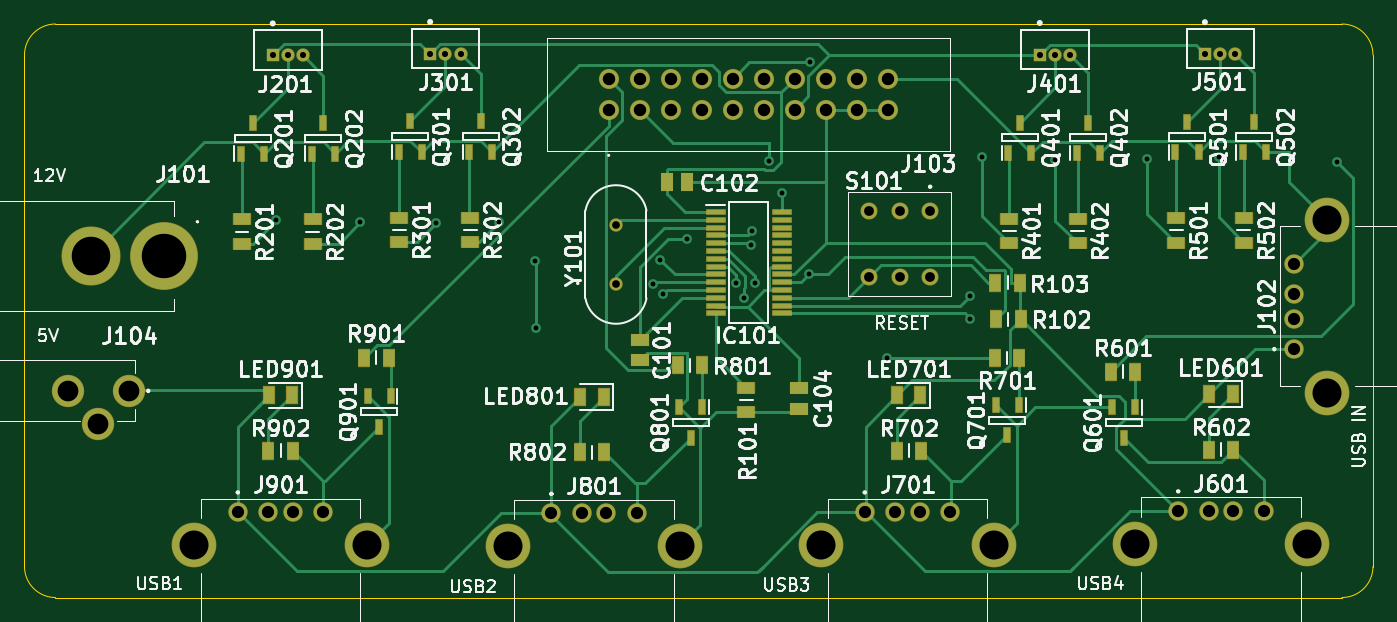
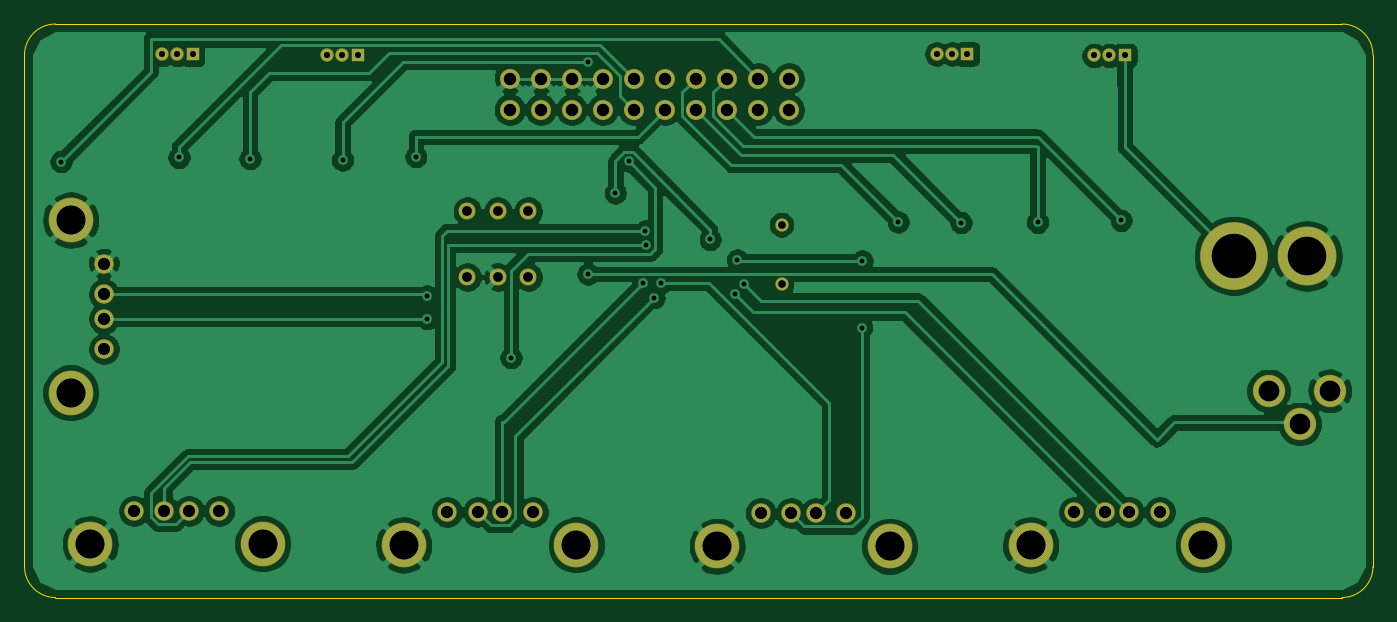
Circuit board: 10 layer files. Board 110.5 x 47.0 mm.
- bottom_copper: main-B_Cu.gbr (130106 bytes)
- bottom_mask: main-B_Mask.gbr (2922 bytes)
- paste: main-B_Paste.gbr (455 bytes)
- bottom_silk: main-B_SilkS.gbr (456 bytes)
- outline: main-Edge_Cuts.gbr (987 bytes)
- top_copper: main-F_Cu.gbr (31576 bytes)
- top_mask: main-F_Mask.gbr (6861 bytes)
- paste: main-F_Paste.gbr (4394 bytes)
- top_silk: main-F_SilkS.gbr (100834 bytes)
- drill: main.drl (1919 bytes)

=== bottom_copper: main-B_Cu.gbr (130106 bytes, source omitted) ===
=== bottom_mask: main-B_Mask.gbr ===
%TF.GenerationSoftware,KiCad,Pcbnew,(5.1.6)-1*%
%TF.CreationDate,2020-10-27T11:33:51-07:00*%
%TF.ProjectId,main,6d61696e-2e6b-4696-9361-645f70636258,rev?*%
%TF.SameCoordinates,Original*%
%TF.FileFunction,Soldermask,Bot*%
%TF.FilePolarity,Negative*%
%FSLAX46Y46*%
G04 Gerber Fmt 4.6, Leading zero omitted, Abs format (unit mm)*
G04 Created by KiCad (PCBNEW (5.1.6)-1) date 2020-10-27 11:33:51*
%MOMM*%
%LPD*%
G01*
G04 APERTURE LIST*
%ADD10C,1.100000*%
%ADD11C,1.400000*%
%ADD12C,3.670000*%
%ADD13C,1.600000*%
%ADD14R,1.100000X1.100000*%
%ADD15C,2.650000*%
%ADD16C,1.650000*%
%ADD17C,4.840000*%
%ADD18C,5.560000*%
G04 APERTURE END LIST*
D10*
%TO.C,Y101*%
X125933200Y-95184900D03*
X125933200Y-100064900D03*
%TD*%
D11*
%TO.C,S101*%
X146674200Y-99474000D03*
X149174200Y-99474000D03*
X151674200Y-99474000D03*
X146674200Y-94074000D03*
X149174200Y-94074000D03*
X151674200Y-94074000D03*
%TD*%
D12*
%TO.C,J901*%
X105520400Y-121421100D03*
X91380400Y-121421100D03*
D13*
X101950400Y-118711100D03*
X99450400Y-118711100D03*
X97450400Y-118711100D03*
X94950400Y-118711100D03*
%TD*%
D12*
%TO.C,J801*%
X131204033Y-121535400D03*
X117064033Y-121535400D03*
D13*
X127634033Y-118825400D03*
X125134033Y-118825400D03*
X123134033Y-118825400D03*
X120634033Y-118825400D03*
%TD*%
D12*
%TO.C,J701*%
X156887666Y-121421100D03*
X142747666Y-121421100D03*
D13*
X153317666Y-118711100D03*
X150817666Y-118711100D03*
X148817666Y-118711100D03*
X146317666Y-118711100D03*
%TD*%
D12*
%TO.C,J601*%
X182571300Y-121332200D03*
X168431300Y-121332200D03*
D13*
X179001300Y-118622200D03*
X176501300Y-118622200D03*
X174501300Y-118622200D03*
X172001300Y-118622200D03*
%TD*%
D10*
%TO.C,J501*%
X176687800Y-81216500D03*
X175437800Y-81216500D03*
D14*
X174187800Y-81216500D03*
%TD*%
D10*
%TO.C,J401*%
X163155000Y-81280000D03*
X161905000Y-81280000D03*
D14*
X160655000Y-81280000D03*
%TD*%
D10*
%TO.C,J301*%
X113205900Y-81191100D03*
X111955900Y-81191100D03*
D14*
X110705900Y-81191100D03*
%TD*%
D10*
%TO.C,J201*%
X100310000Y-81318100D03*
X99060000Y-81318100D03*
D14*
X97810000Y-81318100D03*
%TD*%
D15*
%TO.C,J104*%
X83472400Y-111500900D03*
X81012400Y-108800900D03*
X86012400Y-108800900D03*
%TD*%
D16*
%TO.C,J103*%
X148196300Y-83210400D03*
X148196300Y-85750400D03*
X145656300Y-83210400D03*
X145656300Y-85750400D03*
X143116300Y-83210400D03*
X143116300Y-85750400D03*
X140576300Y-83210400D03*
X140576300Y-85750400D03*
X138036300Y-83210400D03*
X138036300Y-85750400D03*
X135496300Y-83210400D03*
X135496300Y-85750400D03*
X132956300Y-83210400D03*
X132956300Y-85750400D03*
X130416300Y-83210400D03*
X130416300Y-85750400D03*
X127876300Y-83210400D03*
X127876300Y-85750400D03*
X125336300Y-83210400D03*
X125336300Y-85750400D03*
%TD*%
D12*
%TO.C,J102*%
X184171800Y-94809400D03*
X184171800Y-108949400D03*
D13*
X181461800Y-98379400D03*
X181461800Y-100879400D03*
X181461800Y-102879400D03*
X181461800Y-105379400D03*
%TD*%
D17*
%TO.C,J101*%
X82887300Y-97739200D03*
D18*
X88887300Y-97739200D03*
%TD*%
M02*

=== paste: main-B_Paste.gbr ===
%TF.GenerationSoftware,KiCad,Pcbnew,(5.1.6)-1*%
%TF.CreationDate,2020-10-27T11:33:51-07:00*%
%TF.ProjectId,main,6d61696e-2e6b-4696-9361-645f70636258,rev?*%
%TF.SameCoordinates,Original*%
%TF.FileFunction,Paste,Bot*%
%TF.FilePolarity,Positive*%
%FSLAX46Y46*%
G04 Gerber Fmt 4.6, Leading zero omitted, Abs format (unit mm)*
G04 Created by KiCad (PCBNEW (5.1.6)-1) date 2020-10-27 11:33:51*
%MOMM*%
%LPD*%
G01*
G04 APERTURE LIST*
G04 APERTURE END LIST*
M02*

=== bottom_silk: main-B_SilkS.gbr ===
%TF.GenerationSoftware,KiCad,Pcbnew,(5.1.6)-1*%
%TF.CreationDate,2020-10-27T11:33:51-07:00*%
%TF.ProjectId,main,6d61696e-2e6b-4696-9361-645f70636258,rev?*%
%TF.SameCoordinates,Original*%
%TF.FileFunction,Legend,Bot*%
%TF.FilePolarity,Positive*%
%FSLAX46Y46*%
G04 Gerber Fmt 4.6, Leading zero omitted, Abs format (unit mm)*
G04 Created by KiCad (PCBNEW (5.1.6)-1) date 2020-10-27 11:33:51*
%MOMM*%
%LPD*%
G01*
G04 APERTURE LIST*
G04 APERTURE END LIST*
M02*

=== outline: main-Edge_Cuts.gbr ===
%TF.GenerationSoftware,KiCad,Pcbnew,(5.1.6)-1*%
%TF.CreationDate,2020-10-27T11:33:51-07:00*%
%TF.ProjectId,main,6d61696e-2e6b-4696-9361-645f70636258,rev?*%
%TF.SameCoordinates,Original*%
%TF.FileFunction,Profile,NP*%
%FSLAX46Y46*%
G04 Gerber Fmt 4.6, Leading zero omitted, Abs format (unit mm)*
G04 Created by KiCad (PCBNEW (5.1.6)-1) date 2020-10-27 11:33:51*
%MOMM*%
%LPD*%
G01*
G04 APERTURE LIST*
%TA.AperFunction,Profile*%
%ADD10C,0.050000*%
%TD*%
G04 APERTURE END LIST*
D10*
X185420000Y-125730000D02*
X80010000Y-125730000D01*
X187960000Y-81280000D02*
X187960000Y-123190000D01*
X80010000Y-78740000D02*
X185420000Y-78740000D01*
X77470000Y-123190000D02*
X77470000Y-81280000D01*
X187960000Y-123190000D02*
G75*
G02*
X185420000Y-125730000I-2540000J0D01*
G01*
X185420000Y-78740000D02*
G75*
G02*
X187960000Y-81280000I0J-2540000D01*
G01*
X77470000Y-81280000D02*
G75*
G02*
X80010000Y-78740000I2540000J0D01*
G01*
X80010000Y-125730000D02*
G75*
G02*
X77470000Y-123190000I0J2540000D01*
G01*
M02*

=== top_copper: main-F_Cu.gbr (31576 bytes, source omitted) ===
=== top_mask: main-F_Mask.gbr (6861 bytes, source omitted) ===
=== paste: main-F_Paste.gbr ===
%TF.GenerationSoftware,KiCad,Pcbnew,(5.1.6)-1*%
%TF.CreationDate,2020-10-27T11:33:51-07:00*%
%TF.ProjectId,main,6d61696e-2e6b-4696-9361-645f70636258,rev?*%
%TF.SameCoordinates,Original*%
%TF.FileFunction,Paste,Top*%
%TF.FilePolarity,Positive*%
%FSLAX46Y46*%
G04 Gerber Fmt 4.6, Leading zero omitted, Abs format (unit mm)*
G04 Created by KiCad (PCBNEW (5.1.6)-1) date 2020-10-27 11:33:51*
%MOMM*%
%LPD*%
G01*
G04 APERTURE LIST*
%ADD10R,0.950000X1.400000*%
%ADD11R,1.400000X0.950000*%
%ADD12R,0.600000X1.200000*%
%ADD13R,0.900000X1.400000*%
%ADD14R,1.525000X0.440000*%
%ADD15R,1.470000X0.970000*%
%ADD16R,0.970000X1.470000*%
G04 APERTURE END LIST*
D10*
%TO.C,R902*%
X97450400Y-113715800D03*
X99450400Y-113715800D03*
%TD*%
%TO.C,R901*%
X107299000Y-106093900D03*
X105299000Y-106093900D03*
%TD*%
%TO.C,R802*%
X122968933Y-113830100D03*
X124968933Y-113830100D03*
%TD*%
%TO.C,R801*%
X132978400Y-106718100D03*
X130978400Y-106718100D03*
%TD*%
%TO.C,R702*%
X148919265Y-113715800D03*
X150919265Y-113715800D03*
%TD*%
%TO.C,R701*%
X158988000Y-106108500D03*
X156988000Y-106108500D03*
%TD*%
%TO.C,R602*%
X174501300Y-113626900D03*
X176501300Y-113626900D03*
%TD*%
%TO.C,R601*%
X168462200Y-107238800D03*
X166462200Y-107238800D03*
%TD*%
D11*
%TO.C,R502*%
X177375300Y-94643700D03*
X177375300Y-96643700D03*
%TD*%
%TO.C,R501*%
X171844600Y-94643700D03*
X171844600Y-96643700D03*
%TD*%
%TO.C,R402*%
X163753600Y-94707200D03*
X163753600Y-96707200D03*
%TD*%
%TO.C,R401*%
X158154000Y-94707200D03*
X158154000Y-96707200D03*
%TD*%
%TO.C,R302*%
X113983400Y-94618300D03*
X113983400Y-96618300D03*
%TD*%
%TO.C,R301*%
X108191400Y-94618300D03*
X108191400Y-96618300D03*
%TD*%
%TO.C,R202*%
X101092900Y-94745300D03*
X101092900Y-96745300D03*
%TD*%
%TO.C,R201*%
X95295500Y-94745300D03*
X95295500Y-96745300D03*
%TD*%
D10*
%TO.C,R103*%
X157026100Y-99923600D03*
X159026100Y-99923600D03*
%TD*%
%TO.C,R102*%
X157089600Y-102946200D03*
X159089600Y-102946200D03*
%TD*%
D11*
%TO.C,R101*%
X136601200Y-110524800D03*
X136601200Y-108524800D03*
%TD*%
D12*
%TO.C,Q901*%
X106530400Y-111752700D03*
X105580400Y-109252700D03*
X107480400Y-109252700D03*
%TD*%
%TO.C,Q801*%
X132048933Y-112629000D03*
X131098933Y-110129000D03*
X132998933Y-110129000D03*
%TD*%
%TO.C,Q701*%
X157999265Y-112451200D03*
X157049265Y-109951200D03*
X158949265Y-109951200D03*
%TD*%
%TO.C,Q601*%
X167528500Y-112654400D03*
X166578500Y-110154400D03*
X168478500Y-110154400D03*
%TD*%
%TO.C,Q502*%
X178250700Y-86748300D03*
X179200700Y-89248300D03*
X177300700Y-89248300D03*
%TD*%
%TO.C,Q501*%
X172720000Y-86748300D03*
X173670000Y-89248300D03*
X171770000Y-89248300D03*
%TD*%
%TO.C,Q402*%
X164629000Y-86811800D03*
X165579000Y-89311800D03*
X163679000Y-89311800D03*
%TD*%
%TO.C,Q401*%
X159029400Y-86811800D03*
X159979400Y-89311800D03*
X158079400Y-89311800D03*
%TD*%
%TO.C,Q302*%
X114858800Y-86722900D03*
X115808800Y-89222900D03*
X113908800Y-89222900D03*
%TD*%
%TO.C,Q301*%
X109066800Y-86722900D03*
X110016800Y-89222900D03*
X108116800Y-89222900D03*
%TD*%
%TO.C,Q202*%
X101968300Y-86849900D03*
X102918300Y-89349900D03*
X101018300Y-89349900D03*
%TD*%
%TO.C,Q201*%
X96170900Y-86849900D03*
X97120900Y-89349900D03*
X95220900Y-89349900D03*
%TD*%
D13*
%TO.C,LED901*%
X97500400Y-109169200D03*
X99400400Y-109169200D03*
%TD*%
%TO.C,LED801*%
X123018933Y-109283500D03*
X124918933Y-109283500D03*
%TD*%
%TO.C,LED701*%
X148969265Y-109169200D03*
X150869265Y-109169200D03*
%TD*%
%TO.C,LED601*%
X174551300Y-109080300D03*
X176451300Y-109080300D03*
%TD*%
D14*
%TO.C,IC101*%
X139529100Y-94138000D03*
X139529100Y-94778000D03*
X139529100Y-95418000D03*
X139529100Y-96058000D03*
X139529100Y-96698000D03*
X139529100Y-97338000D03*
X139529100Y-97978000D03*
X139529100Y-98618000D03*
X139529100Y-99258000D03*
X139529100Y-99898000D03*
X139529100Y-100538000D03*
X139529100Y-101178000D03*
X139529100Y-101818000D03*
X139529100Y-102458000D03*
X134105100Y-102458000D03*
X134105100Y-101818000D03*
X134105100Y-101178000D03*
X134105100Y-100538000D03*
X134105100Y-99898000D03*
X134105100Y-99258000D03*
X134105100Y-98618000D03*
X134105100Y-97978000D03*
X134105100Y-97338000D03*
X134105100Y-96698000D03*
X134105100Y-96058000D03*
X134105100Y-95418000D03*
X134105100Y-94778000D03*
X134105100Y-94138000D03*
%TD*%
D15*
%TO.C,C104*%
X140970000Y-108585000D03*
X140970000Y-110245000D03*
%TD*%
D16*
%TO.C,C102*%
X131792400Y-91694000D03*
X130132400Y-91694000D03*
%TD*%
D15*
%TO.C,C101*%
X127876300Y-104618100D03*
X127876300Y-106278100D03*
%TD*%
M02*

=== top_silk: main-F_SilkS.gbr (100834 bytes, source omitted) ===
=== drill: main.drl ===
M48
; DRILL file {KiCad (5.1.6)-1} date 10/27/20 11:33:55
; FORMAT={-:-/ absolute / inch / decimal}
; #@! TF.CreationDate,2020-10-27T11:33:55-07:00
; #@! TF.GenerationSoftware,Kicad,Pcbnew,(5.1.6)-1
FMAT,2
INCH
T1C0.0157
T2C0.0197
T3C0.0248
T4C0.0315
T5C0.0394
T6C0.0402
T7C0.0669
T8C0.0937
T9C0.1244
T10C0.1433
%
G90
G05
T1
X3.862Y-3.7335
X4.132Y-3.74
X4.379Y-3.7405
X4.5815Y-3.739
X4.698Y-3.864
X4.6995Y-4.079
X5.0785Y-3.938
X5.1005Y-3.861
X5.1085Y-3.971
X5.188Y-3.795
X5.3465Y-3.9356
X5.3695Y-3.983
X5.3945Y-3.813
X5.397Y-3.768
X5.405Y-3.9365
X5.4515Y-3.5425
X5.494Y-3.645
X5.5821Y-3.9071
X5.5825Y-3.2225
X5.831Y-4.176
X6.101Y-3.9765
X6.1015Y-4.05
X6.1375Y-3.5275
X6.374Y-3.5385
X6.6725Y-3.534
X6.902Y-3.5305
X7.2825Y-3.5437
T2
X4.3585Y-3.1965
X4.4077Y-3.1965
X4.4569Y-3.1965
X3.8508Y-3.2015
X3.9Y-3.2015
X3.9492Y-3.2015
X6.8578Y-3.1975
X6.907Y-3.1975
X6.9562Y-3.1975
X6.325Y-3.2
X6.3742Y-3.2
X6.4234Y-3.2
T3
X4.958Y-3.7474
X4.958Y-3.9396
T4
X5.7746Y-3.7037
X5.7746Y-3.9163
X5.873Y-3.7037
X5.873Y-3.9163
X5.9714Y-3.7037
X5.9714Y-3.9163
T5
X3.7382Y-4.6737
X3.8366Y-4.6737
X3.9154Y-4.6737
X4.0138Y-4.6737
X7.1442Y-3.8732
X7.1442Y-3.9716
X7.1442Y-4.0504
X7.1442Y-4.1488
X5.7605Y-4.6737
X5.859Y-4.6737
X5.9377Y-4.6737
X6.0361Y-4.6737
X6.7717Y-4.6702
X6.8701Y-4.6702
X6.9489Y-4.6702
X7.0473Y-4.6702
X4.7494Y-4.6782
X4.8478Y-4.6782
X4.9265Y-4.6782
X5.025Y-4.6782
T6
X4.9345Y-3.276
X4.9345Y-3.376
X5.0345Y-3.276
X5.0345Y-3.376
X5.1345Y-3.276
X5.1345Y-3.376
X5.2345Y-3.276
X5.2345Y-3.376
X5.3345Y-3.276
X5.3345Y-3.376
X5.4345Y-3.276
X5.4345Y-3.376
X5.5345Y-3.276
X5.5345Y-3.376
X5.6345Y-3.276
X5.6345Y-3.376
X5.7345Y-3.276
X5.7345Y-3.376
X5.8345Y-3.276
X5.8345Y-3.376
T7
X3.1895Y-4.2835
X3.2863Y-4.3898
X3.3863Y-4.2835
T8
X3.5977Y-4.7804
X4.1543Y-4.7804
X7.2509Y-3.7327
X7.2509Y-4.2893
X5.62Y-4.7804
X6.1767Y-4.7804
X6.6312Y-4.7769
X7.1878Y-4.7769
X4.6088Y-4.7849
X5.1655Y-4.7849
T9
X3.2633Y-3.848
T10
X3.4995Y-3.848
T0
M30

